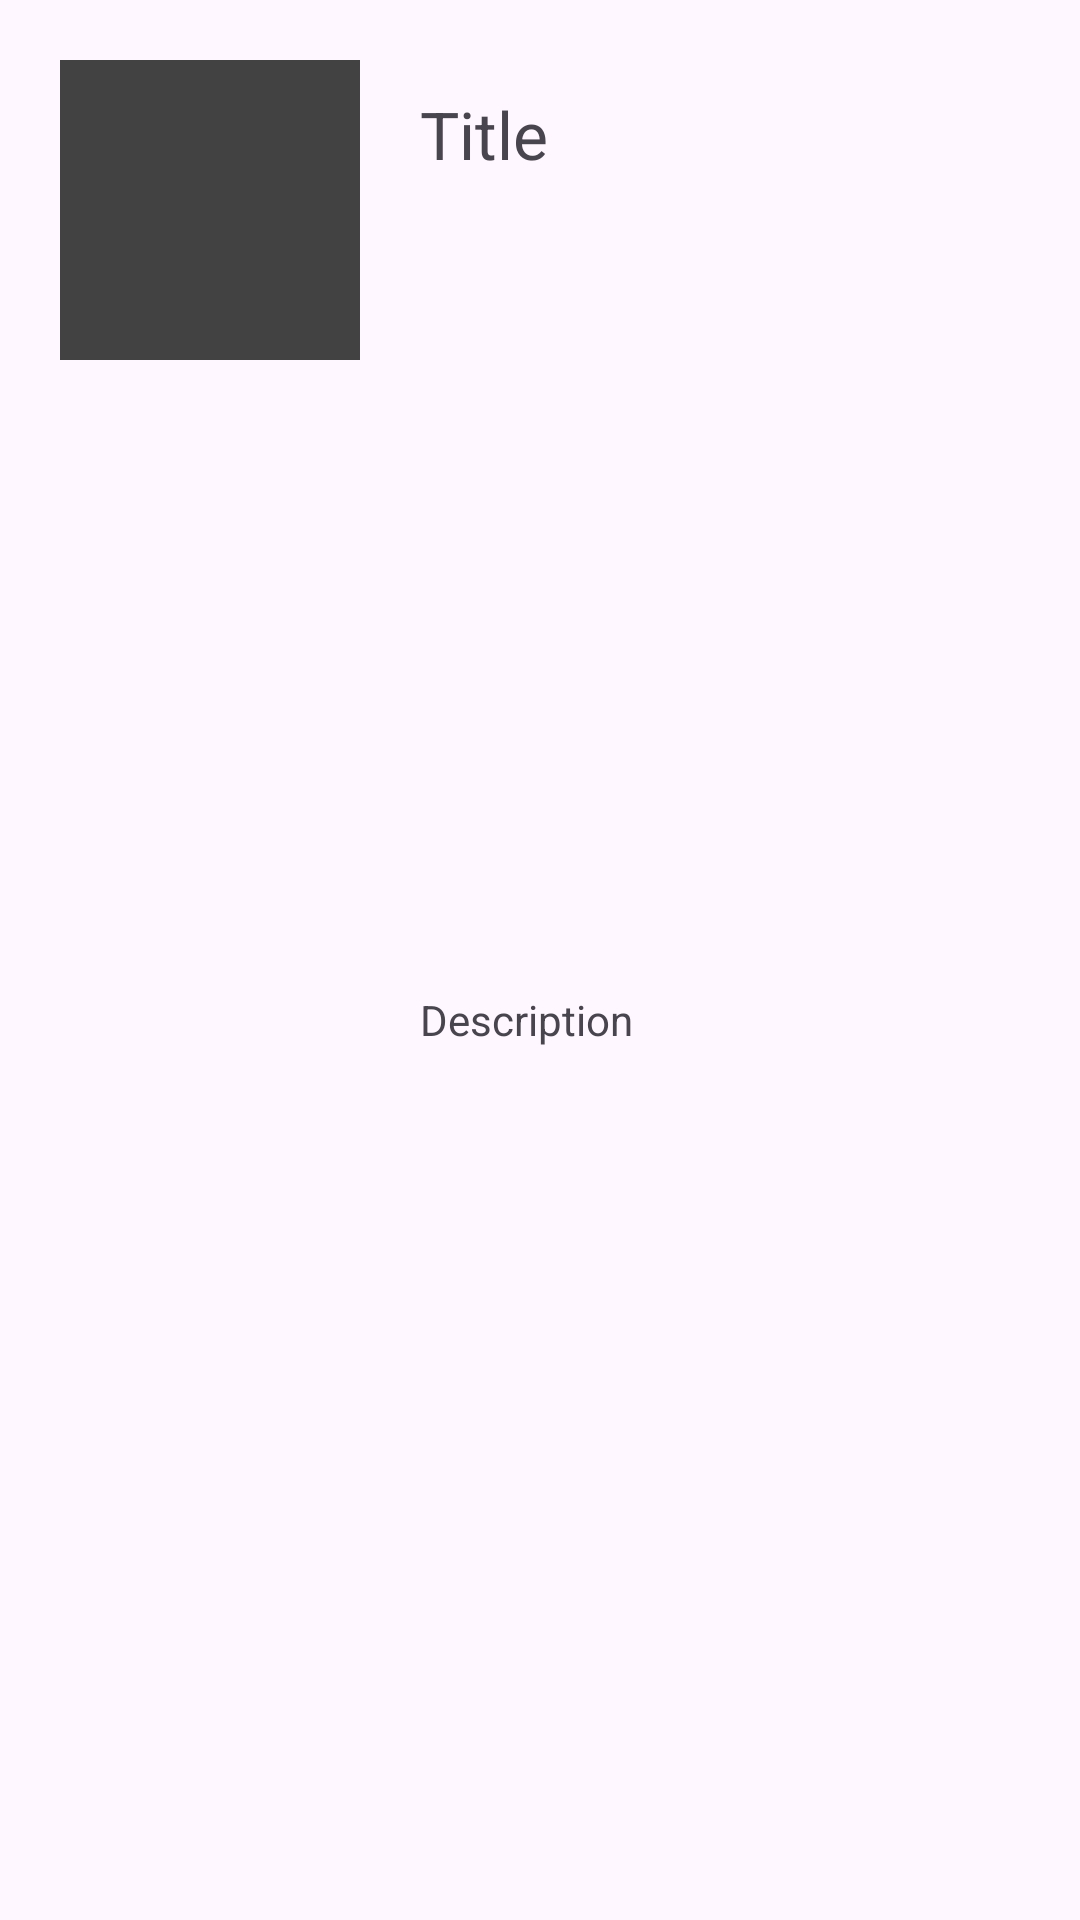

Android layout source for this screen:
<!-- AndroidManifest.xml: application theme Theme.AppTest -->
<!-- res/layout/recycler_view_item.xml -->
<?xml version="1.0" encoding="utf-8"?>
<androidx.constraintlayout.widget.ConstraintLayout xmlns:android="http://schemas.android.com/apk/res/android"
    xmlns:app="http://schemas.android.com/apk/res-auto"
    xmlns:tools="http://schemas.android.com/tools"
    android:layout_width="match_parent"
    android:layout_height="wrap_content"
    android:minHeight="140dp">

    <ImageView
        android:id="@+id/imageView"
        android:layout_width="100dp"
        android:layout_height="100dp"
        android:layout_marginStart="20dp"
        android:layout_marginTop="20dp"
        android:background="@color/cardview_dark_background"
        app:layout_constraintStart_toStartOf="parent"
        app:layout_constraintTop_toTopOf="parent"
        tools:ignore="ContentDescription" />

    <TextView
        android:id="@+id/tv_title"
        android:layout_width="0dp"
        android:layout_height="wrap_content"
        android:layout_marginHorizontal="20dp"
        android:layout_marginTop="10dp"
        android:text="Title"
        android:textSize="22sp"
        app:layout_constraintEnd_toEndOf="parent"
        app:layout_constraintStart_toEndOf="@+id/imageView"
        app:layout_constraintTop_toTopOf="@id/imageView"
        tools:ignore="HardcodedText" />

    <TextView
        android:id="@+id/tv_desc"
        android:layout_width="0dp"
        android:layout_height="wrap_content"
        android:layout_marginHorizontal="20dp"
        android:layout_marginTop="10dp"
        android:layout_marginBottom="30dp"
        android:text="Description"
        app:layout_constraintBottom_toBottomOf="parent"
        app:layout_constraintEnd_toEndOf="parent"
        app:layout_constraintStart_toEndOf="@+id/imageView"
        app:layout_constraintTop_toBottomOf="@+id/tv_title"
        tools:ignore="HardcodedText" />

</androidx.constraintlayout.widget.ConstraintLayout>
<!-- resources referenced by this layout -->
<resources>
  <style name="Theme.AppTest" parent="Base.Theme.AppTest" />
  <style name="Base.Theme.AppTest" parent="Theme.Material3.DayNight">
          
          <item name="colorPrimary">@color/green</item>
          <item name="colorOnPrimary">@color/white</item>
  
          <item name="android:statusBarColor">@android:color/transparent</item>
          <item name="android:windowLightStatusBar">true</item>
  
          
          
          
          
  
          
  
          
          
  
          <item name="textAllCaps">false</item>
  
          <item name="cardViewStyle">@style/PrimaryCard</item>
      </style>
  <color name="green">#4CAF50</color>
  <color name="white">#FFFFFFFF</color>
  <style name="PrimaryCard">
          <item name="cardBackgroundColor">@android:color/darker_gray</item>
          <item name="cardCornerRadius">10dp</item>
          <item name="cardElevation">4dp</item>
      </style>
</resources>
